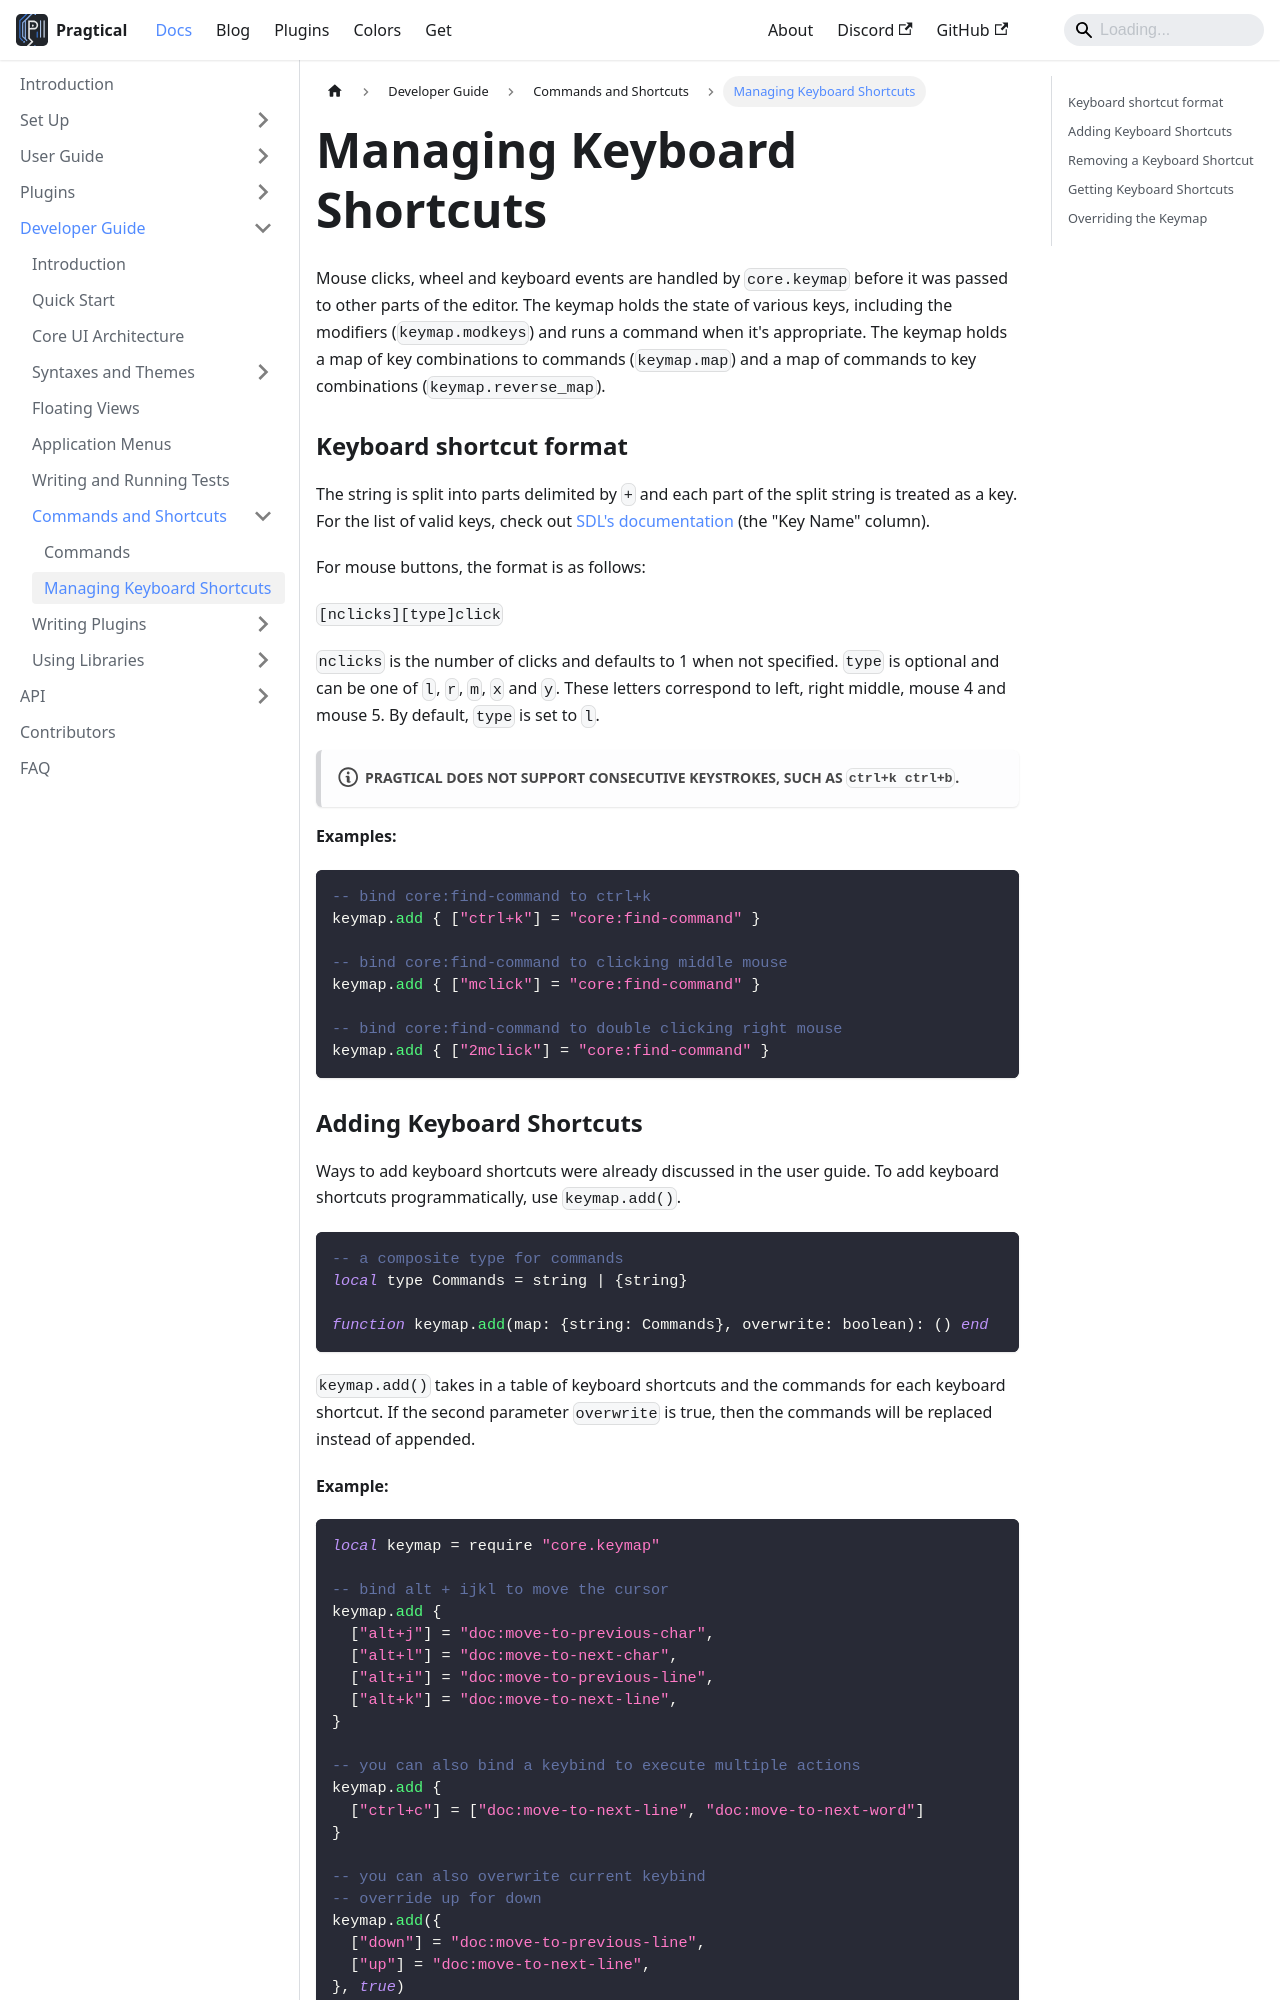

repository: pragtical/pragtical.github.io · page: docs/developer-guide/commands-and-shortcuts/managing-keyboard-shortcuts.html · generator: docusaurus

---
sidebar_position: 2
description: Learn in detail how to add and manage keyboard shortcuts
              in Pragtical.
---

# Managing Keyboard Shortcuts

Mouse clicks, wheel and keyboard events are handled by
`core.keymap` before it was passed to other parts of the editor.
The keymap holds the state of various keys, including the modifiers
(`keymap.modkeys`) and runs a command when it's appropriate.
The keymap holds a map of key combinations to commands (`keymap.map`)
and a map of commands to key combinations (`keymap.reverse_map`).

### Keyboard shortcut format

The string is split into parts delimited by `+` and
each part of the split string is treated as a key.
For the list of valid keys, check out [SDL's documentation][1] (the "Key Name" column).

For mouse buttons, the format is as follows:

`[nclicks][type]click`

`nclicks` is the number of clicks and defaults to 1 when not specified.
`type` is optional and can be one of `l`, `r`, `m`, `x` and `y`.
These letters correspond to left, right middle, mouse 4 and
mouse 5.
By default, `type` is set to `l`.

:::note Pragtical does not support consecutive keystrokes, such as `ctrl+k ctrl+b`.
:::

**Examples:**

```lua
-- bind core:find-command to ctrl+k
keymap.add { ["ctrl+k"] = "core:find-command" }

-- bind core:find-command to clicking middle mouse
keymap.add { ["mclick"] = "core:find-command" }

-- bind core:find-command to double clicking right mouse
keymap.add { ["2mclick"] = "core:find-command" }
```

### Adding Keyboard Shortcuts

Ways to add keyboard shortcuts were already discussed in the user guide.
To add keyboard shortcuts programmatically, use `keymap.add()`.

```lua
-- a composite type for commands
local type Commands = string | {string}

function keymap.add(map: {string: Commands}, overwrite: boolean): () end
```

`keymap.add()` takes in a table of keyboard shortcuts and the commands
for each keyboard shortcut.
If the second parameter `overwrite` is true, then the commands
will be replaced instead of appended.

**Example:**

```lua
local keymap = require "core.keymap"

-- bind alt + ijkl to move the cursor
keymap.add {
  ["alt+j"] = "doc:move-to-previous-char",
  ["alt+l"] = "doc:move-to-next-char",
  ["alt+i"] = "doc:move-to-previous-line",
  ["alt+k"] = "doc:move-to-next-line",
}

-- you can also bind a keybind to execute multiple actions
keymap.add {
  ["ctrl+c"] = ["doc:move-to-next-line", "doc:move-to-next-word"]
}

-- you can also overwrite current keybind
-- override up for down
keymap.add({
  ["down"] = "doc:move-to-previous-line",
  ["up"] = "doc:move-to-next-line",
}, true)
```
